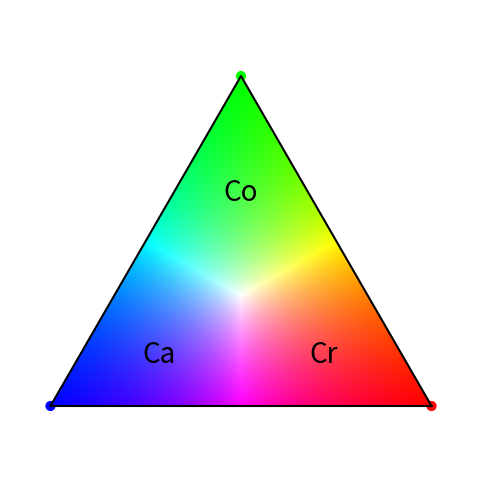

Source code (Python):
import math
import numpy as np
import matplotlib.pyplot as plt
"""
[redacted]
[redacted]
Note the french language rvb instead of rgb

I modified their colour blending in the maxwell triangle 
by introducing rescaleRGB

"""

           
def maxwell():
    a = 1.0/math.sqrt(3)
    plt.scatter([a,0,-a],[0,1,0],s=40,c=[(1,0,0),(0,1,0),(0,0,1)])
    plt.plot([a,0,-a,a],[0,1,0,0],'k-')
    plt.axis([-0.7,0.7,-0.2,1.2])
            
def point(rvb):
    somme = rvb[0]+rvb[1]+rvb[2]
    r = rvb[0]*1.0/somme
    v = rvb[1]*1.0/somme
    b = rvb[2]*1.0/somme
    plt.scatter([(r-b)/math.sqrt(3)],[v],s=50,c=(r,v,b))
            
def fill_maxwell(Rlabel=None,Glabel=None,Blabel=None,Tcolor='black'):
        Nlignes=300
        Ncol=300
        img = np.zeros((Nlignes,Ncol,4))
        dx = 2.0/(Ncol-1)
        dy = 1.0/(Nlignes-1)
        for i in range(Ncol-1):
            for j in range(Nlignes-1):
                x =-1.0+i*dx
                y = j*dy
                v = y
                #r = (x+1-v)
                r = (x+1-v)/2.0
                b = 1.0-v-r
                r,v,b=rescaleRGB(r,v,b)#print x,y,r,v,b 
                if (r>=0) and (r<=1.0) and (v>=0) and (v<=1.0) and (b>=0) and (b<=1.0):
                    #t,s,l=rvb2tsl([r,v,b])
                    img[j][i] = np.array([r,v,b,1.0])
                    #img[j][i] = numpy.array([r,v,b])
                    #img[j][i] = numpy.array([t,s,l,1.0])
                else:
                    img[j][i] = np.array([1.0,1.0,1.0,0.0])
                    #img[j][i] = numpy.array([1.0,1.0,1.0])
        a = 1.0/math.sqrt(3)

        plt.axis('off')
        if(Blabel!=None):
            plt.annotate(Blabel, xy=(-0.63, 0.0), xytext=(-0.25, 0.20), xycoords='data',textcoords='data',horizontalalignment='center',verticalalignment='top',color=Tcolor,fontsize=20)
        if(Glabel!=None):
            plt.annotate(Glabel, xy=(0.0,1.0), xytext=(0.0,0.60), xycoords='data',textcoords='data',horizontalalignment='center',verticalalignment='bottom',color=Tcolor,fontsize=20)
        if(Rlabel!=None):
            plt.annotate(Rlabel, xy=(0.63, 0.0), xytext=(0.25, 0.20), xycoords='data',textcoords='data',horizontalalignment='center',verticalalignment='top',color=Tcolor,fontsize=20)

        plt.imshow(img,origin='lower',extent=[-a,a,0.0,1.0])
            
def rvb2tsl(rvb):
        r=rvb[0]*1.0
        v=rvb[1]*1.0
        b=rvb[2]*1.0
        somme = r+v+b
        r=r/somme
        v=v/somme
        b=b/somme
        Max = max(r,v,b)
        Min = min(r,v,b)
        C=Max-Min
        L = Max
        if L==0:
            return [0,0,0]
        S = C/L
        if C==0:
            return [0,0,L]
        if max==r:
            T = 60.0*(v-b)/C % 360
        elif max==v:
            T = 120.0+60.0*(b-r)/C
        else:
            T = 240.0+60.0*(r-v)/C
        return [T,S,L]
            
def tsl2rvb(tsl):
        T=tsl[0]*1.0
        S=tsl[1]*1.0
        L=tsl[2]*1.0
        C=L*S
        Min = L-C
        if (T>300) and (T<=360):
            r = L
            v = Min
            b = v+C*(360.0-T)/60
        elif (T>=0) and (T<=60):
            r = L
            b = Min
            v = b+C*(T/60)
        elif (T>60) and (T<=120):
            v = L
            b = Min
            r = b+C*(120.0-T)/60
        elif (T>120) and (T<=180):
            v = L
            r = Min
            b = r+C*(T-120.0)/60
        elif (T>180) and (T<=240):
            b = L
            r = Min
            v = r+C*(240.0-T)/60
        else:
            b = L
            v = Min
            r = v+C*(T-240.0)/60
        return [r,v,b]
            
def disqueTSL():
    Ncol = 300
    Nlignes = 300
    img = np.zeros((Nlignes,Ncol,4))
    dx = 2.0/(Ncol-1)
    dy = 2.0/(Nlignes-1)
    rad2deg = 180.0/math.pi
    for i in range(Ncol):
        for j in range(Nlignes):
            x=-1.0+i*dx
            y=-1.0+j*dy
            r = math.sqrt(x*x+y*y)
            if r<1.0:
                if x==0:
                    if y>0:
                        a = 90.0
                    else:
                        a = -90.0
                else:
                    a = math.atan(y/x)*rad2deg
                if x<0:
                    a = a+180.0
                a = a % 360
                rvb = tsl2rvb([a,r,1.0])
                img[j][i] = np.array([rvb[0],rvb[1],rvb[2],1.0])
            else:
                img[j][i] = np.array([1.0,1.0,1.0,0.0])
    plt.imshow(img,origin='lower',extent=[-1,1,-1,1])        
            
            
            
def pointsTSV(dT,S):
    T = np.arange(0,360,dT)
    x = np.zeros(T.size)
    y = np.zeros(T.size)
    for k in range(T.size):
        rvb = tsl2rvb([T[k],S,1.0])
        somme = rvb[0]+rvb[1]+rvb[2]
        x[k] = (rvb[0]-rvb[2])/math.sqrt(3)/somme
        y[k] = rvb[1]/somme
    plt.plot(x,y,"k.")

def rescaleRGB(r,g,b):
    """
    PDQ: Re-normalise the blend
    so that the max of the RGB is 1.0
    R,G,B = 0.5,0.5,0.2 becomes 1,1,0.4
    """
    cmax=max([r,g,b])
    if cmax>0.0:
        return r/cmax,g/cmax,b/cmax
    else:
        return 0,0,0



def fill_twocolour(top=0,bottom=1,toplabel=None,bottomlabel=None):
        Nrow=300
        Ncol=300
        img = np.zeros((Nrow,Ncol,4))
        dx = 1.0/(Ncol-1)
        dy = 1.0/(Nrow-1)
        for i in range(Ncol-1):
            for j in range(Nrow-1):
                x =-1.0+i*dx
                y = j*dy
                
                r = y
                g = (1.0-r)*i*dx
                b = 0.0
                #r,g,b=rescaleRGB(r,g,b)#print x,y,r,v,b 
                if (r>=0) and (r<=1.0) and (g>=0) and (g<=1.0) and (b>=0) and (b<=1.0):
                    img[j][i] = np.array([r,g,b,1.0])
                else:
                    img[j][i] = np.array([1.0,1.0,1.0,0.0])
        a = 1.0/math.sqrt(3)

        plt.axis('off')
#         if(Blabel!=None):
#             plt.annotate(Blabel, xy=(-0.63, 0.0), xytext=(-0.63, -0.05), xycoords='data',textcoords='data',horizontalalignment='center',verticalalignment='top')
#         if(Glabel!=None):
#             plt.annotate(Glabel, xy=(0.0,1.0), xytext=(0.0,1.05), xycoords='data',textcoords='data',horizontalalignment='center',verticalalignment='bottom')
#         if(Rlabel!=None):
#             plt.annotate(Rlabel, xy=(0.63, 0.0), xytext=(0.63, -0.05), xycoords='data',textcoords='data',horizontalalignment='center',verticalalignment='top')

        plt.imshow(img,origin='lower',extent=[-a,a,0.0,1.0])



#def normalize2DArray(2darr):
#    2darr /= np.max(np.abs(2darr),axis=0)
#    image *= (255.0/image.max())
    
def rgbtrueimage(R,G,B):
    rows,cols = R.shape
    R*= (1.0/R.max())
    G*= (1.0/G.max())
    B*= (1.0/B.max())
    img = np.zeros((rows,cols,3))
    img[:,:,0]=R
    img[:,:,1]=G
    img[:,:,2]=B
    plt.imshow(img)        
    

def rgbnormimage(R,G,B):
    rows,cols = R.shape
    R*= (1.0/R.max())
    G*= (1.0/G.max())
    B*= (1.0/B.max())
    img = np.zeros((rows,cols,3))
    img[:,:,0]=R
    img[:,:,1]=G
    img[:,:,2]=B
    plt.imshow(img)        
    

    

plt.figure(figsize=(6,6))
maxwell()
#fill_twocolour(top=0,bottom=1,toplabel=None,bottomlabel=None)
fill_maxwell(Rlabel="Cr",Glabel="Co",Blabel="Ca",Tcolor='black')
plt.show()
plt.savefig('triangle.png', transparent=True)
#N=200
#R=np.random.random((N,N))
#G=np.random.random((N,N))
#B=np.random.random((N,N))
#rgbimage(R,G,B)
#plt.show()           